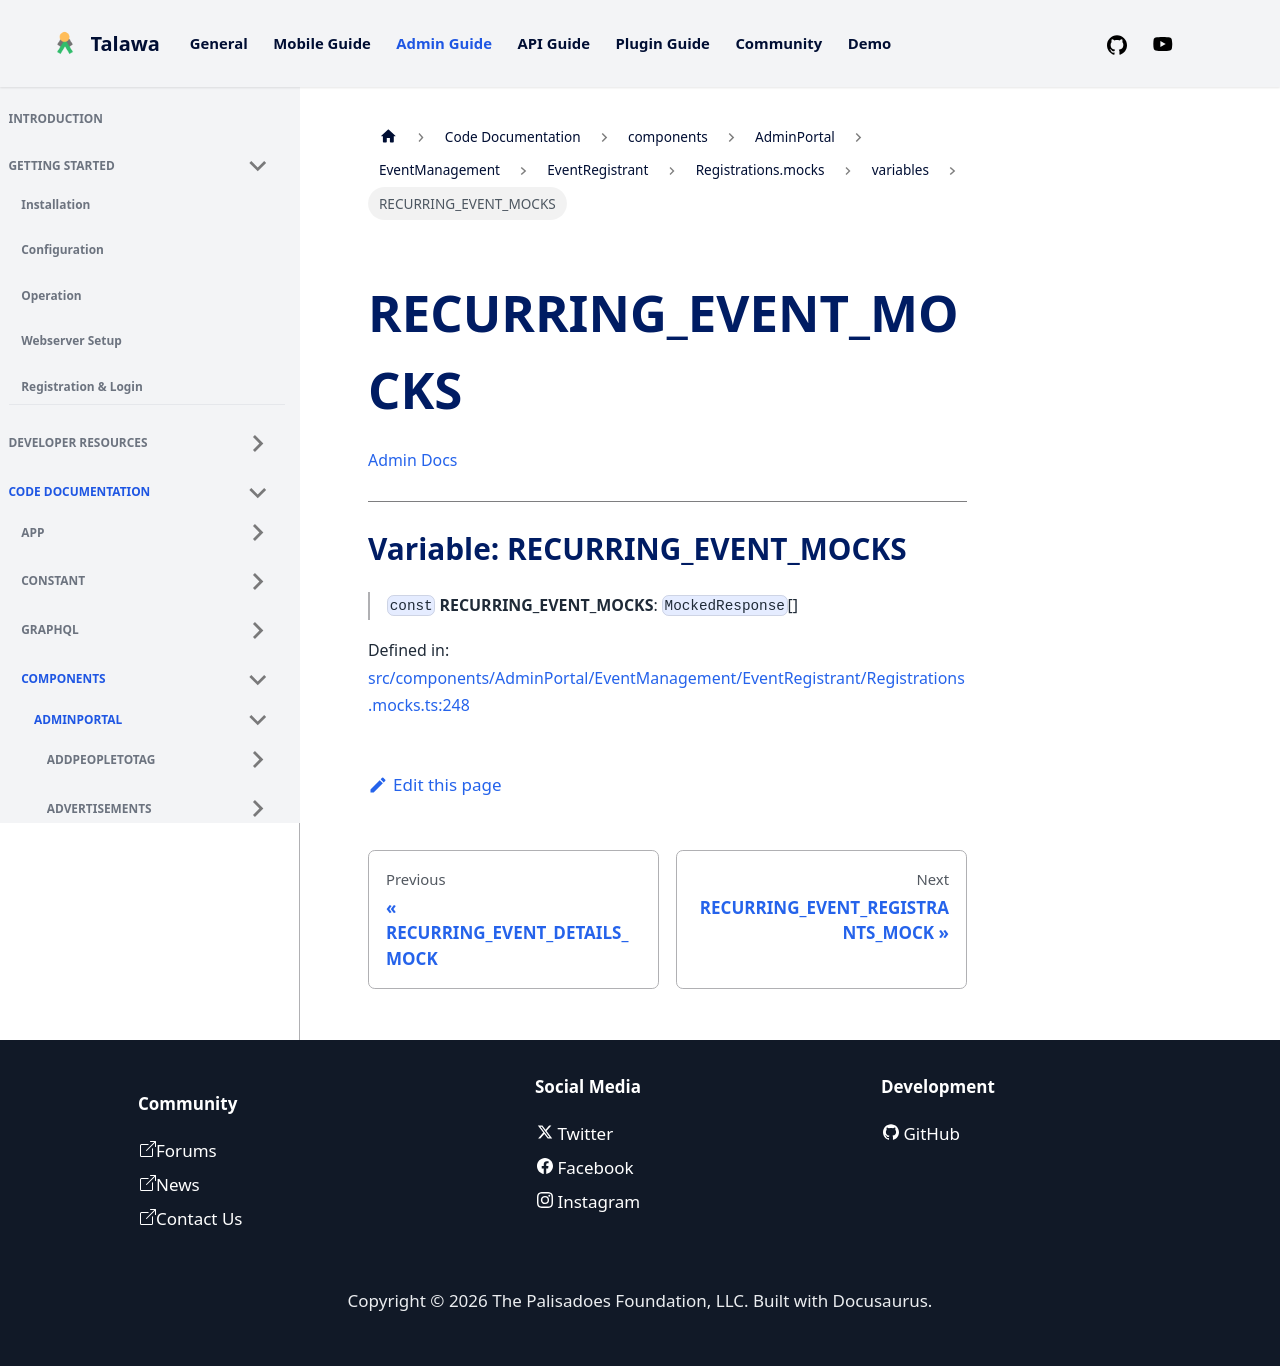

repository: PalisadoesFoundation/talawa-admin · page: docs/auto-docs/components/AdminPortal/EventManagement/EventRegistrant/Registrations.mocks/variables/RECURRING_EVENT_MOCKS/index.html · generator: docusaurus

[Admin Docs](/)

***

# Variable: RECURRING\_EVENT\_MOCKS

> `const` **RECURRING\_EVENT\_MOCKS**: `MockedResponse`[]

Defined in: [src/components/AdminPortal/EventManagement/EventRegistrant/Registrations.mocks.ts:248](https://github.com/PalisadoesFoundation/talawa-admin/blob/main/src/components/AdminPortal/EventManagement/EventRegistrant/Registrations.mocks.ts#L248)
